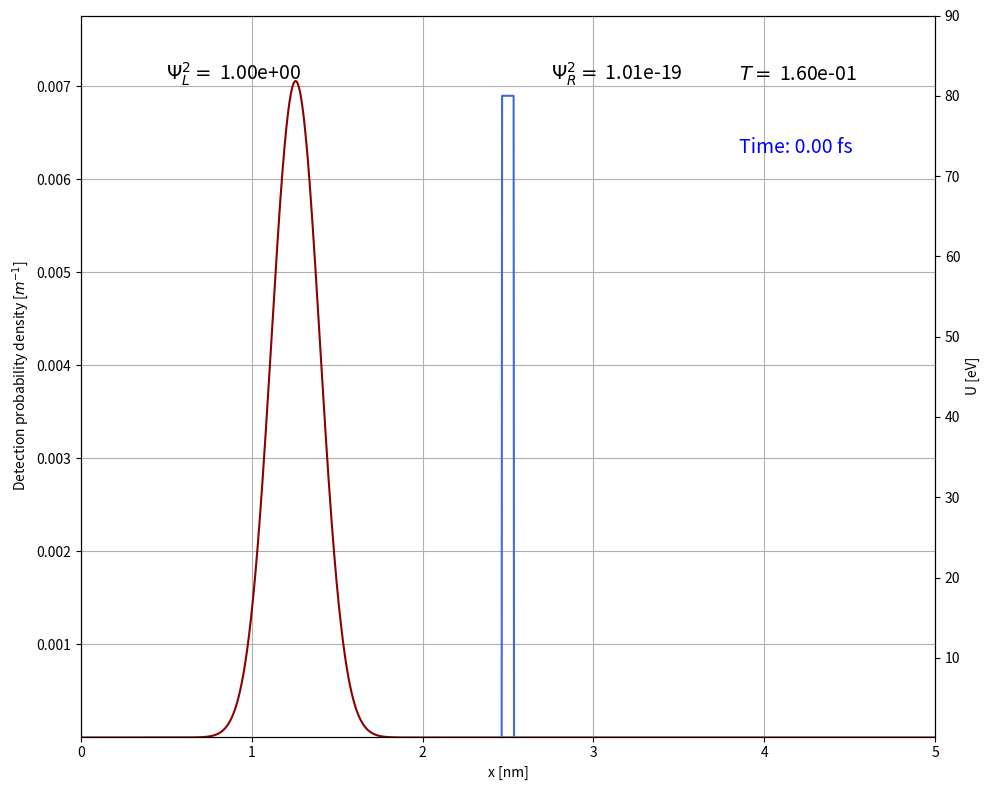

Write Python code to recreate this figure.
import numpy as np
import matplotlib.pyplot as plt
from matplotlib.animation import FuncAnimation, FFMpegWriter
from scipy.constants import h, hbar, e, m_e

# Définition des constantes et paramètres
DeuxPi = 2.0 * np.pi
L = 5.0e-9  # dimension de la boîte quantique en mètres
Nx = 2000  # nombre de points spatiaux
xmin, xmax = 0.0, L
dx = (xmax - xmin) / Nx
x = np.arange(0.0, L, dx)
Nt = 1e-12  # Durée totale en secondes
a2 = 0.1
dt = a2 * 2 * m_e * dx**2 / hbar
a3 = e * dt / hbar

# Paramètres du paquet d'onde initial
x0 = x[int(Nx / 4)]  # position initiale du paquet
sigma = 2.0e-10  # largeur du paquet en m
Lambda = 1.5e-10  # longueur d'onde de de Broglie de l'électron en m
Ec = (h / Lambda)**2 / (2 * m_e * e)  # énergie cinétique en eV
print(Ec)

# Définition du potentiel
U0 = 80  # en eV
a = 7e-11  # largeur de la barrière en mètres (modifiable)
center = L / 2  # position centrale de la barrière
barrier_start = center - a / 2
barrier_end = center + a / 2

# Construction du potentiel en fonction de la position de la barrière
U = np.zeros(Nx)
U[(x >= barrier_start) & (x <= barrier_end)] = U0  # barrière de potentiel

# Indices de début et de fin de la barrière
barrier_start_index = int(barrier_start / dx)
barrier_end_index = int(barrier_end / dx)

# Initialisation des buffers de calcul aux conditions initiales
Psi_Real = np.exp(-0.5 * ((x - x0) / sigma)**2) * np.cos(DeuxPi * (x - x0) / Lambda)
Psi_Imag = np.exp(-0.5 * ((x - x0) / sigma)**2) * np.sin(DeuxPi * (x - x0) / Lambda)
Psi_Prob = Psi_Real**2 + Psi_Imag**2  # densité de probabilité

# Création de la figure et des axes pour l'animation
fig, ax1 = plt.subplots(figsize=(10,8))
line_prob, = ax1.plot([], [], 'darkred')  # On initialise la courbe sans la tracer
ax1.set_xlim(0, L * 1.e9)
ax1.set_ylim(0.00001, 1.1*max(Psi_Prob/np.sum(Psi_Prob)))
ax1.set_xlabel('x [nm]')
ax1.set_ylabel(r'Detection probability density [$m^{-1}$]')
ax1.grid(True)

ax2 = ax1.twinx()
ax2.plot(x * 1.e9, U, 'royalblue')
ax2.set_ylabel('U [eV]')
ax2.set_ylim(0.2, 90)

# Adding text labels for Psi^2 to the left and right of the barrier
left_prob_text = ax1.text(0.1, 0.91, '', transform=ax1.transAxes, color='black', fontsize=14)
right_prob_text = ax1.text(0.55, 0.91, '', transform=ax1.transAxes, color='black', fontsize=14)
T_text = ax1.text(0.77, 0.91, '', transform=ax1.transAxes, color='black', fontsize=14)

# Texte pour afficher le temps écoulé
time_text = ax1.text(0.77, 0.81, '', transform=ax1.transAxes, color='blue', fontsize=14)

K = np.sqrt(2*m_e*(U0-Ec)*e)/hbar
T = 1/((U0**2/(4*Ec*(U0-Ec))*np.sinh(K*a)**2)+1)

# Variable pour suivre le temps
current_time = 0.0

# Fonction de mise à jour pour chaque frame de l'animation
def update(frame):
    global Psi_Real, Psi_Imag, Psi_Prob, current_time

    # Arrêter l'animation si le temps dépasse Nt/1000
    if current_time > Nt/1000:
        ani.event_source.stop()
        plt.close(fig)
        return

    for _ in range(60):
        Psi_Real[1:-1] = Psi_Real[1:-1] - a2 * (Psi_Imag[2:] - 2 * Psi_Imag[1:-1] + Psi_Imag[:-2]) + a3 * U[1:-1] * Psi_Imag[1:-1]
        Psi_Imag[1:-1] = Psi_Imag[1:-1] + a2 * (Psi_Real[2:] - 2 * Psi_Real[1:-1] + Psi_Real[:-2]) - a3 * U[1:-1] * Psi_Real[1:-1]
        Psi_Prob[1:-1] = Psi_Real[1:-1]**2 + Psi_Imag[1:-1]**2
        current_time += dt

    # Mise à jour de la densité de probabilité pour l'animation
    line_prob.set_data(x * 1.e9, Psi_Prob/np.sum(Psi_Prob))

    # Calcul des probabilités à gauche et à droite de la barrière
    left_side_prob = np.sum(Psi_Prob[:barrier_start_index]) / np.sum(Psi_Prob)
    right_side_prob = np.sum(Psi_Prob[barrier_end_index:]) / np.sum(Psi_Prob)

    # Mise à jour des textes des probabilités
    left_prob_text.set_text(f'$\Psi^2_L = $ {left_side_prob:.2e}')
    right_prob_text.set_text(f'$\Psi^2_R = $ {right_side_prob:.2e}')
    T_text.set_text(f'$T =$ {T:.2e}')

    # Mise à jour du texte du temps écoulé
    time_text.set_text(f'Time: {current_time*1e15:.2f} fs')  # Conversion en femtosecondes

    return line_prob, left_prob_text, right_prob_text, T_text, time_text

# Création de l'animation
ani = FuncAnimation(fig, update, frames=range(0, int(Nt/dt)), interval=1, blit=True)
plt.tight_layout()

# # Définir le chemin de sauvegarde
# [redacted]

# # Création du writer pour sauvegarder en MP4
# [redacted]

# # Enregistrement de l'animation
# with writer.saving(fig, output_path, dpi=200):
#     for frame in range(0, int(Nt/dt)):
#         update(frame)  # Appel de la fonction update pour chaque frame
#         writer.grab_frame()

plt.show()
